Labelled photos from "Split_Dataset", an image-classification folder in TrucOanh404/LVTN_TS. The possible labels are: benign, malignant, normal.

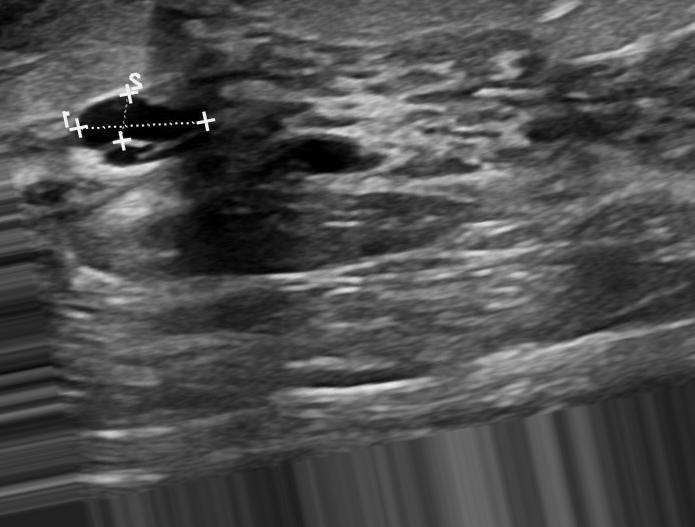
Label: benign

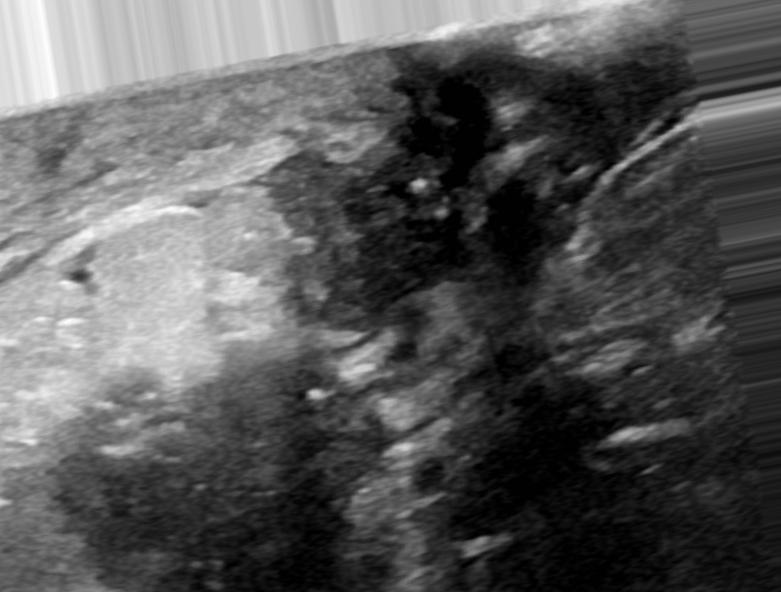
Label: malignant

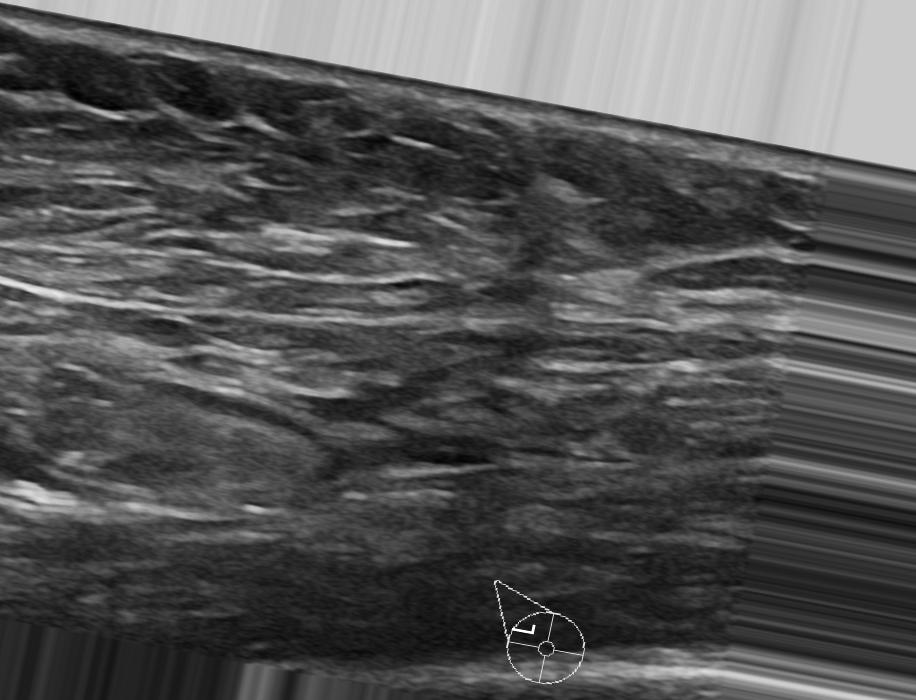
Label: normal

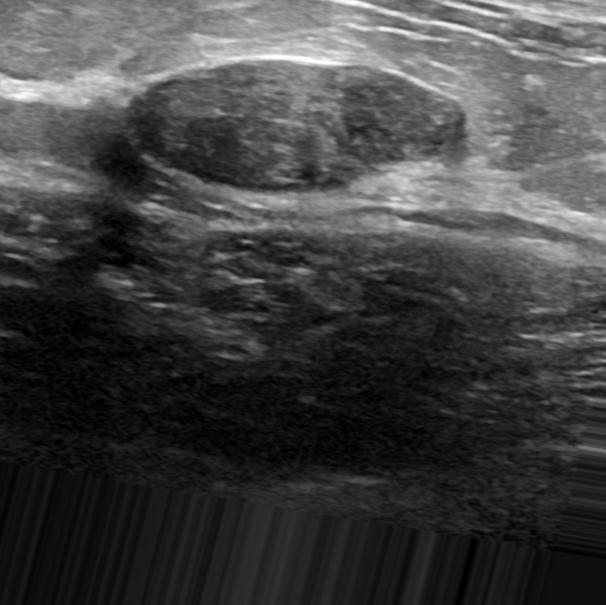
Label: benign

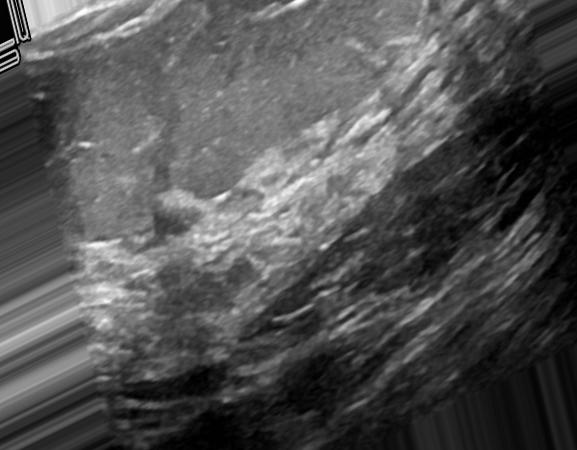
Label: malignant

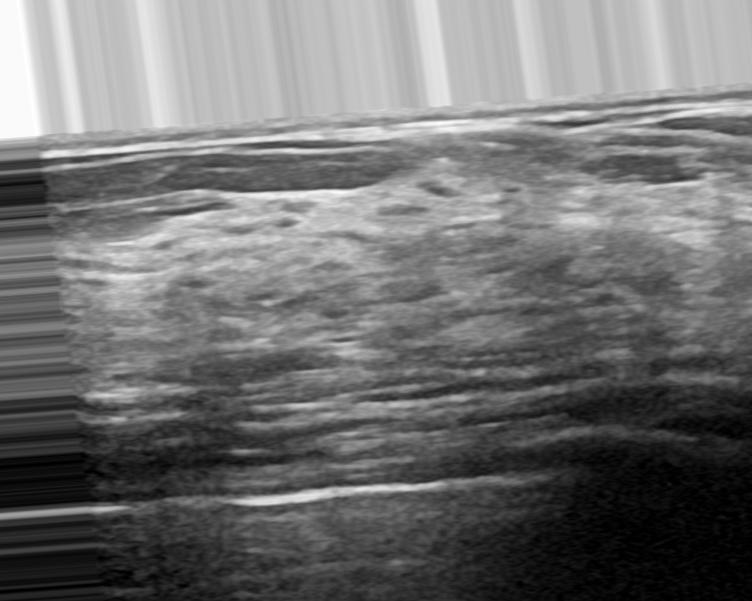
Label: normal
